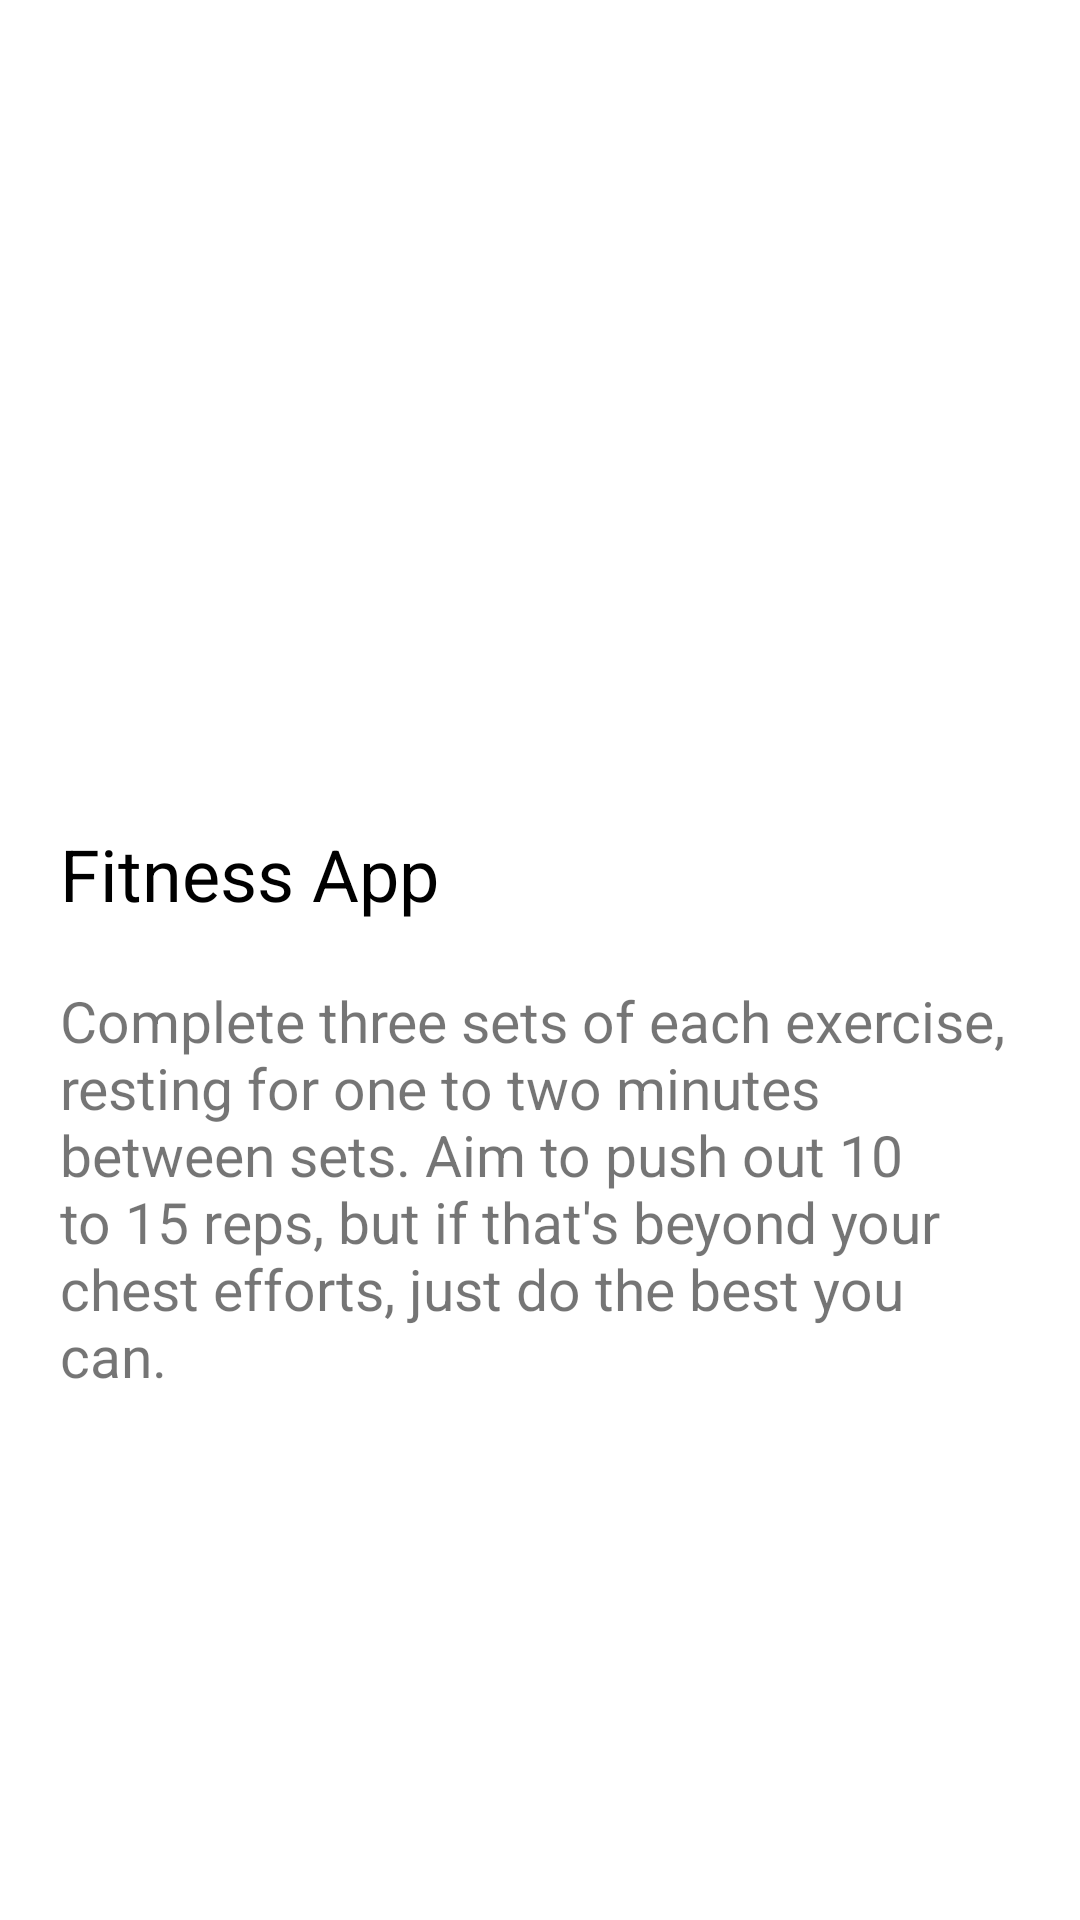

Produce the Android XML layout that renders to this screen, including the resource entries it uses.
<!-- AndroidManifest.xml: application theme Myfitness -->
<!-- res/layout/activity_next.xml -->
<?xml version="1.0" encoding="utf-8"?>
<LinearLayout  xmlns:android="http://schemas.android.com/apk/res/android"
    xmlns:app="http://schemas.android.com/apk/res-auto"
    xmlns:tools="http://schemas.android.com/tools"
    android:padding="20dp"
    android:orientation="vertical"
    android:layout_width="match_parent"
    android:layout_height="match_parent"
    tools:context=".Next_Activity">

    <ImageView
        android:id="@+id/imagenext"
        android:layout_width="390dp"
        android:layout_height="235dp"
        android:src="@drawable/gym_p"
        android:background="@color/white"
        android:layout_marginLeft="-40dp"

        tools:layout_editor_absoluteX="142dp"
        tools:layout_editor_absoluteY="54dp"
        />

    <TextView
        android:id="@+id/titlenext"
        android:text="@string/app_name"
        android:layout_width="match_parent"
        android:layout_height="wrap_content"
        tools:layout_editor_absoluteX="24dp"
        android:textFontWeight="@android:integer/status_bar_notification_info_maxnum"
        android:forceDarkAllowed="true"
        android:textColor="@color/black"
        android:textSize="24dp"
        android:layout_marginTop="20dp"
        tools:layout_editor_absoluteY="279dp" />

    <TextView
        android:id="@+id/descriptionnext"
        android:text="Complete three sets of each exercise, resting for one to two minutes between sets. Aim to push out 10 to 15 reps, but if that's beyond your chest efforts, just do the best you can."
        android:layout_width="match_parent"
        android:layout_height="wrap_content"
        tools:layout_editor_absoluteX="16dp"
        android:layout_marginTop="20dp"
        android:textSize="19dp"
        tools:layout_editor_absoluteY="346dp" />
</LinearLayout>
<!-- resources referenced by this layout -->
<resources>
  <color name="black">#FF000000</color>
  <color name="white">#FFFFFFFF</color>
  <string name="app_name">Fitness App</string>
  <style name="Myfitness" parent="Theme.MaterialComponents.DayNight.NoActionBar">
  
  
          <item name="colorPrimary">#00B0FF</item>
          <item name="colorSecondary">@color/darkskyblue</item>
          <item name="colorAccent">@color/light_blue</item>
          <item name="colorPrimaryVariant">@color/skyblue</item>
  
  
      </style>
  <color name="darkskyblue">#33BBE0</color>
  <color name="light_blue">#eeeff4</color>
  <color name="skyblue">#33D3FF</color>
</resources>
